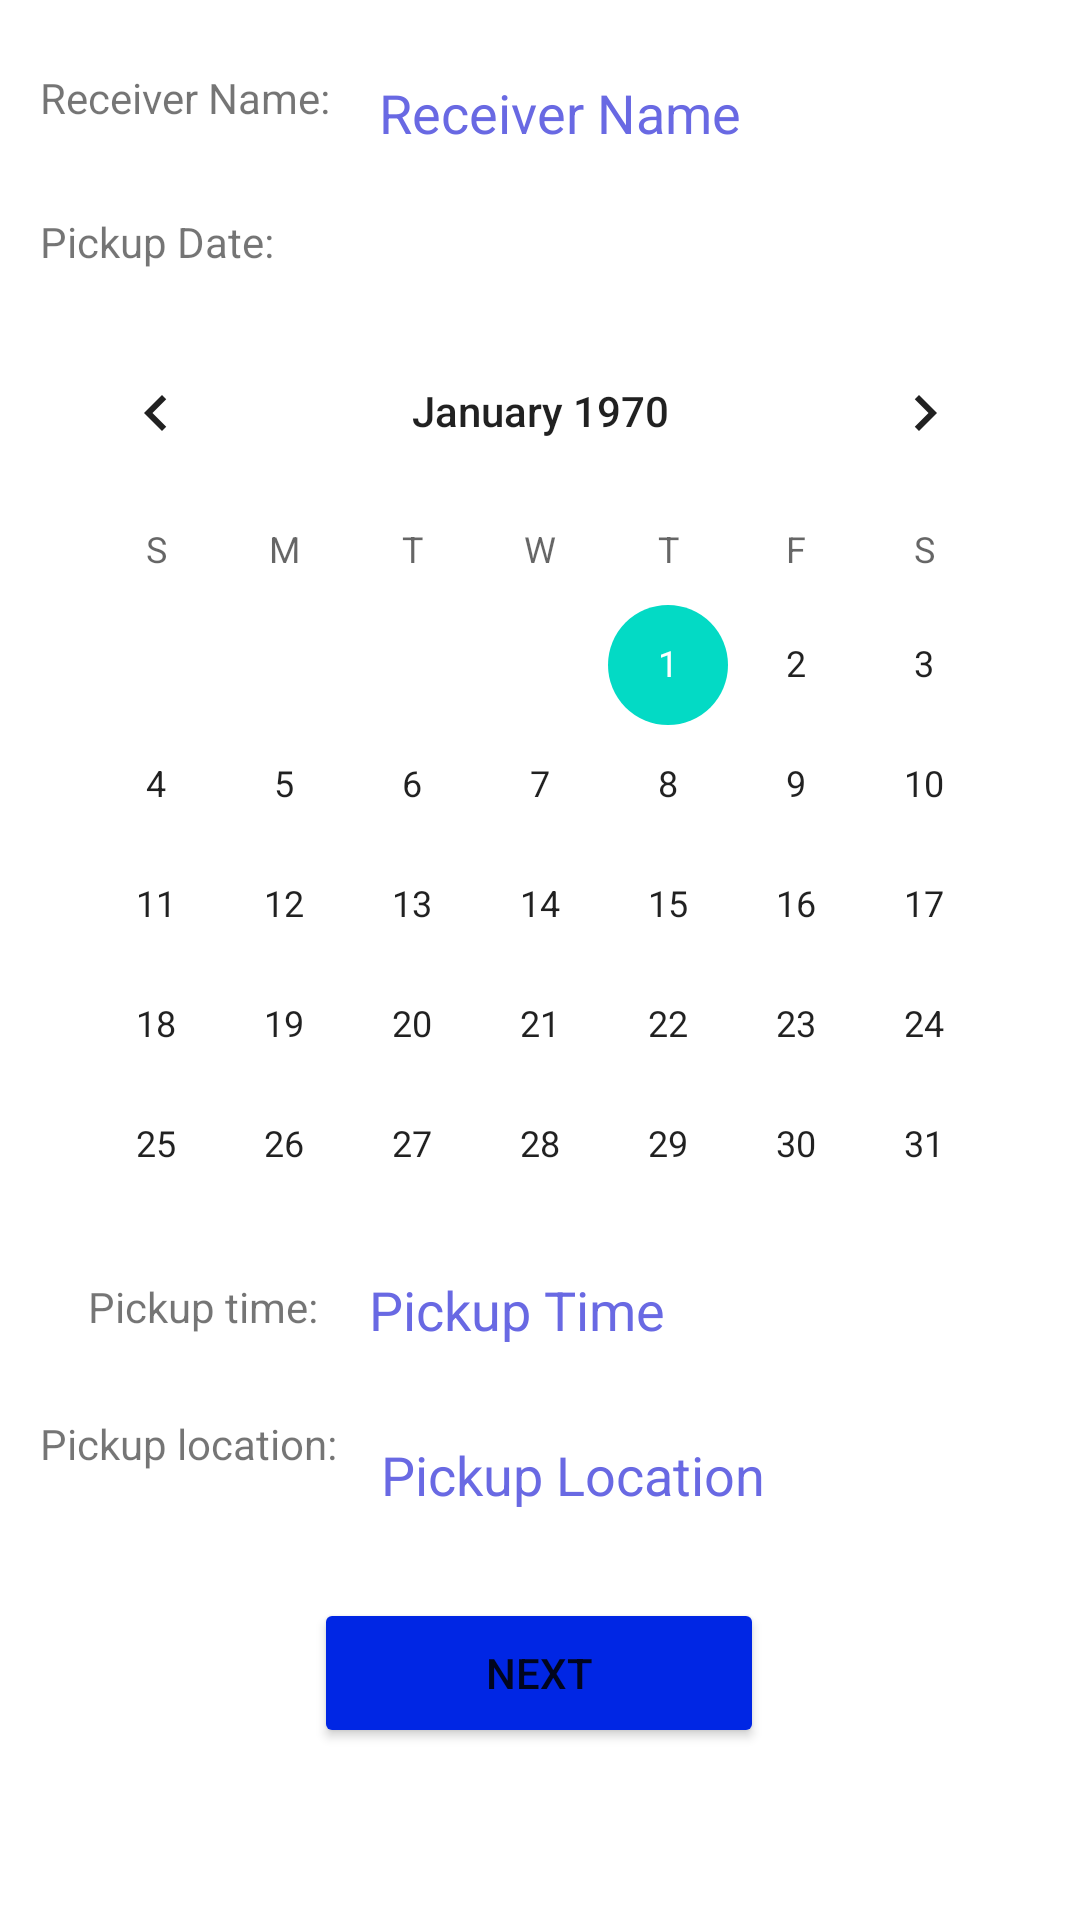

This screen was rendered from an Android layout file. Write that file and the resources it references.
<!-- AndroidManifest.xml: application theme Theme.MyTruckSharingApp -->
<!-- res/layout/activity_new_delivery.xml -->
<?xml version="1.0" encoding="utf-8"?>
<androidx.constraintlayout.widget.ConstraintLayout xmlns:android="http://schemas.android.com/apk/res/android"
    xmlns:app="http://schemas.android.com/apk/res-auto"
    xmlns:tools="http://schemas.android.com/tools"
    android:layout_width="match_parent"
    android:layout_height="match_parent"
    tools:context=".NewDeliveryActivity">

    <TextView
        android:id="@+id/receiverNameText"
        android:layout_width="wrap_content"
        android:layout_height="wrap_content"
        android:text="Receiver Name:"
        app:layout_constraintBottom_toBottomOf="parent"
        app:layout_constraintEnd_toEndOf="parent"
        app:layout_constraintHorizontal_bias="0.05"
        app:layout_constraintStart_toStartOf="parent"
        app:layout_constraintTop_toTopOf="parent"
        app:layout_constraintVertical_bias="0.037" />

    <EditText
        android:id="@+id/receiverNameEdit"
        android:layout_width="wrap_content"
        android:layout_height="wrap_content"
        android:ems="10"
        android:hint="Receiver Name"
        android:textColorHint="#6969E3"
        android:background="@drawable/input_border"
        android:paddingLeft="10dp"
        android:importantForAutofill="no"
        android:inputType="textPersonName"
        android:minHeight="48dp"
        app:layout_constraintBottom_toBottomOf="parent"
        app:layout_constraintEnd_toEndOf="parent"
        app:layout_constraintHorizontal_bias="0.157"
        app:layout_constraintStart_toEndOf="@+id/receiverNameText"
        app:layout_constraintTop_toTopOf="parent"
        app:layout_constraintVertical_bias="0.023" />

    <TextView
        android:id="@+id/pickupDateText"
        android:layout_width="wrap_content"
        android:layout_height="wrap_content"
        android:text="Pickup Date:"
        app:layout_constraintBottom_toBottomOf="parent"
        app:layout_constraintEnd_toEndOf="parent"
        app:layout_constraintHorizontal_bias="0.047"
        app:layout_constraintStart_toStartOf="parent"
        app:layout_constraintTop_toBottomOf="@+id/receiverNameText"
        app:layout_constraintVertical_bias="0.05" />

    <CalendarView
        android:id="@+id/pickupCalendarView"
        android:layout_width="339dp"
        android:layout_height="298dp"
        app:layout_constraintBottom_toBottomOf="parent"
        app:layout_constraintEnd_toEndOf="parent"
        app:layout_constraintStart_toStartOf="parent"
        app:layout_constraintTop_toBottomOf="@+id/receiverNameEdit"
        app:layout_constraintVertical_bias="0.15" />

    <TextView
        android:id="@+id/pickupTimeText"
        android:layout_width="wrap_content"
        android:layout_height="wrap_content"
        android:text="Pickup time:"
        app:layout_constraintBottom_toBottomOf="parent"
        app:layout_constraintEnd_toEndOf="parent"
        app:layout_constraintHorizontal_bias="0.104"
        app:layout_constraintStart_toStartOf="parent"
        app:layout_constraintTop_toBottomOf="@+id/pickupCalendarView"
        app:layout_constraintVertical_bias="0.111" />

    <EditText
        android:id="@+id/pickupTimeEdit"
        android:layout_width="wrap_content"
        android:layout_height="wrap_content"
        android:ems="10"
        android:hint="Pickup Time"
        android:textColorHint="#6969E3"
        android:background="@drawable/input_border"
        android:paddingLeft="10dp"
        android:importantForAutofill="no"
        android:inputType="time"
        android:minHeight="48dp"
        app:layout_constraintBottom_toBottomOf="parent"
        app:layout_constraintEnd_toEndOf="parent"
        app:layout_constraintHorizontal_bias="0.157"
        app:layout_constraintStart_toEndOf="@+id/pickupTimeText"
        app:layout_constraintTop_toBottomOf="@+id/pickupCalendarView"
        app:layout_constraintVertical_bias="0.057" />

    <TextView
        android:id="@+id/pickupLocationText"
        android:layout_width="wrap_content"
        android:layout_height="wrap_content"
        android:text="Pickup location:"
        app:layout_constraintBottom_toBottomOf="parent"
        app:layout_constraintEnd_toEndOf="parent"
        app:layout_constraintHorizontal_bias="0.051"
        app:layout_constraintStart_toStartOf="parent"
        app:layout_constraintTop_toBottomOf="@+id/pickupTimeText"
        app:layout_constraintVertical_bias="0.152" />

    <EditText
        android:id="@+id/pickupLocationEdit"
        android:layout_width="wrap_content"
        android:layout_height="wrap_content"
        android:ems="10"
        android:hint="Pickup Location"
        android:textColorHint="#6969E3"
        android:background="@drawable/input_border"
        android:paddingLeft="10dp"
        android:inputType="text"
        android:minHeight="48dp"
        app:layout_constraintBottom_toBottomOf="parent"
        app:layout_constraintEnd_toEndOf="parent"
        app:layout_constraintHorizontal_bias="0.127"
        app:layout_constraintStart_toEndOf="@+id/pickupLocationText"
        app:layout_constraintTop_toBottomOf="@+id/pickupTimeEdit"
        app:layout_constraintVertical_bias="0.054"
        android:autofillHints="" />

    <Button
        android:id="@+id/deliveryNextButton"
        android:layout_width="150dp"
        android:layout_height="50dp"
        android:text="NEXT"
        app:layout_constraintBottom_toBottomOf="parent"
        app:layout_constraintEnd_toEndOf="parent"
        app:layout_constraintHorizontal_bias="0.498"
        app:layout_constraintStart_toStartOf="parent"
        app:layout_constraintTop_toBottomOf="@+id/pickupLocationEdit"
        app:layout_constraintVertical_bias="0.23"
        android:backgroundTint="#0026E4"/>

</androidx.constraintlayout.widget.ConstraintLayout>
<!-- resources referenced by this layout -->
<resources>
  <style name="Theme.MyTruckSharingApp" parent="Theme.MaterialComponents.DayNight.DarkActionBar">
          
          <item name="colorPrimary">@color/purple_500</item>
          <item name="colorPrimaryVariant">@color/purple_700</item>
          <item name="colorOnPrimary">@color/white</item>
          
          <item name="colorSecondary">@color/teal_200</item>
          <item name="colorSecondaryVariant">@color/teal_700</item>
          <item name="colorOnSecondary">@color/black</item>
          
          <item name="android:statusBarColor">?attr/colorPrimaryVariant</item>
          
      </style>
  <!-- not gathered from this repository: default colours our renderer supplied (Android Studio template values) -->
  <color name="purple_500">#FF6200EE</color>
  <color name="purple_700">#FF3700B3</color>
  <color name="teal_200">#FF03DAC5</color>
  <color name="teal_700">#FF018786</color>
  <color name="black">#FF000000</color>
  <color name="white">#FFFFFFFF</color>
</resources>
